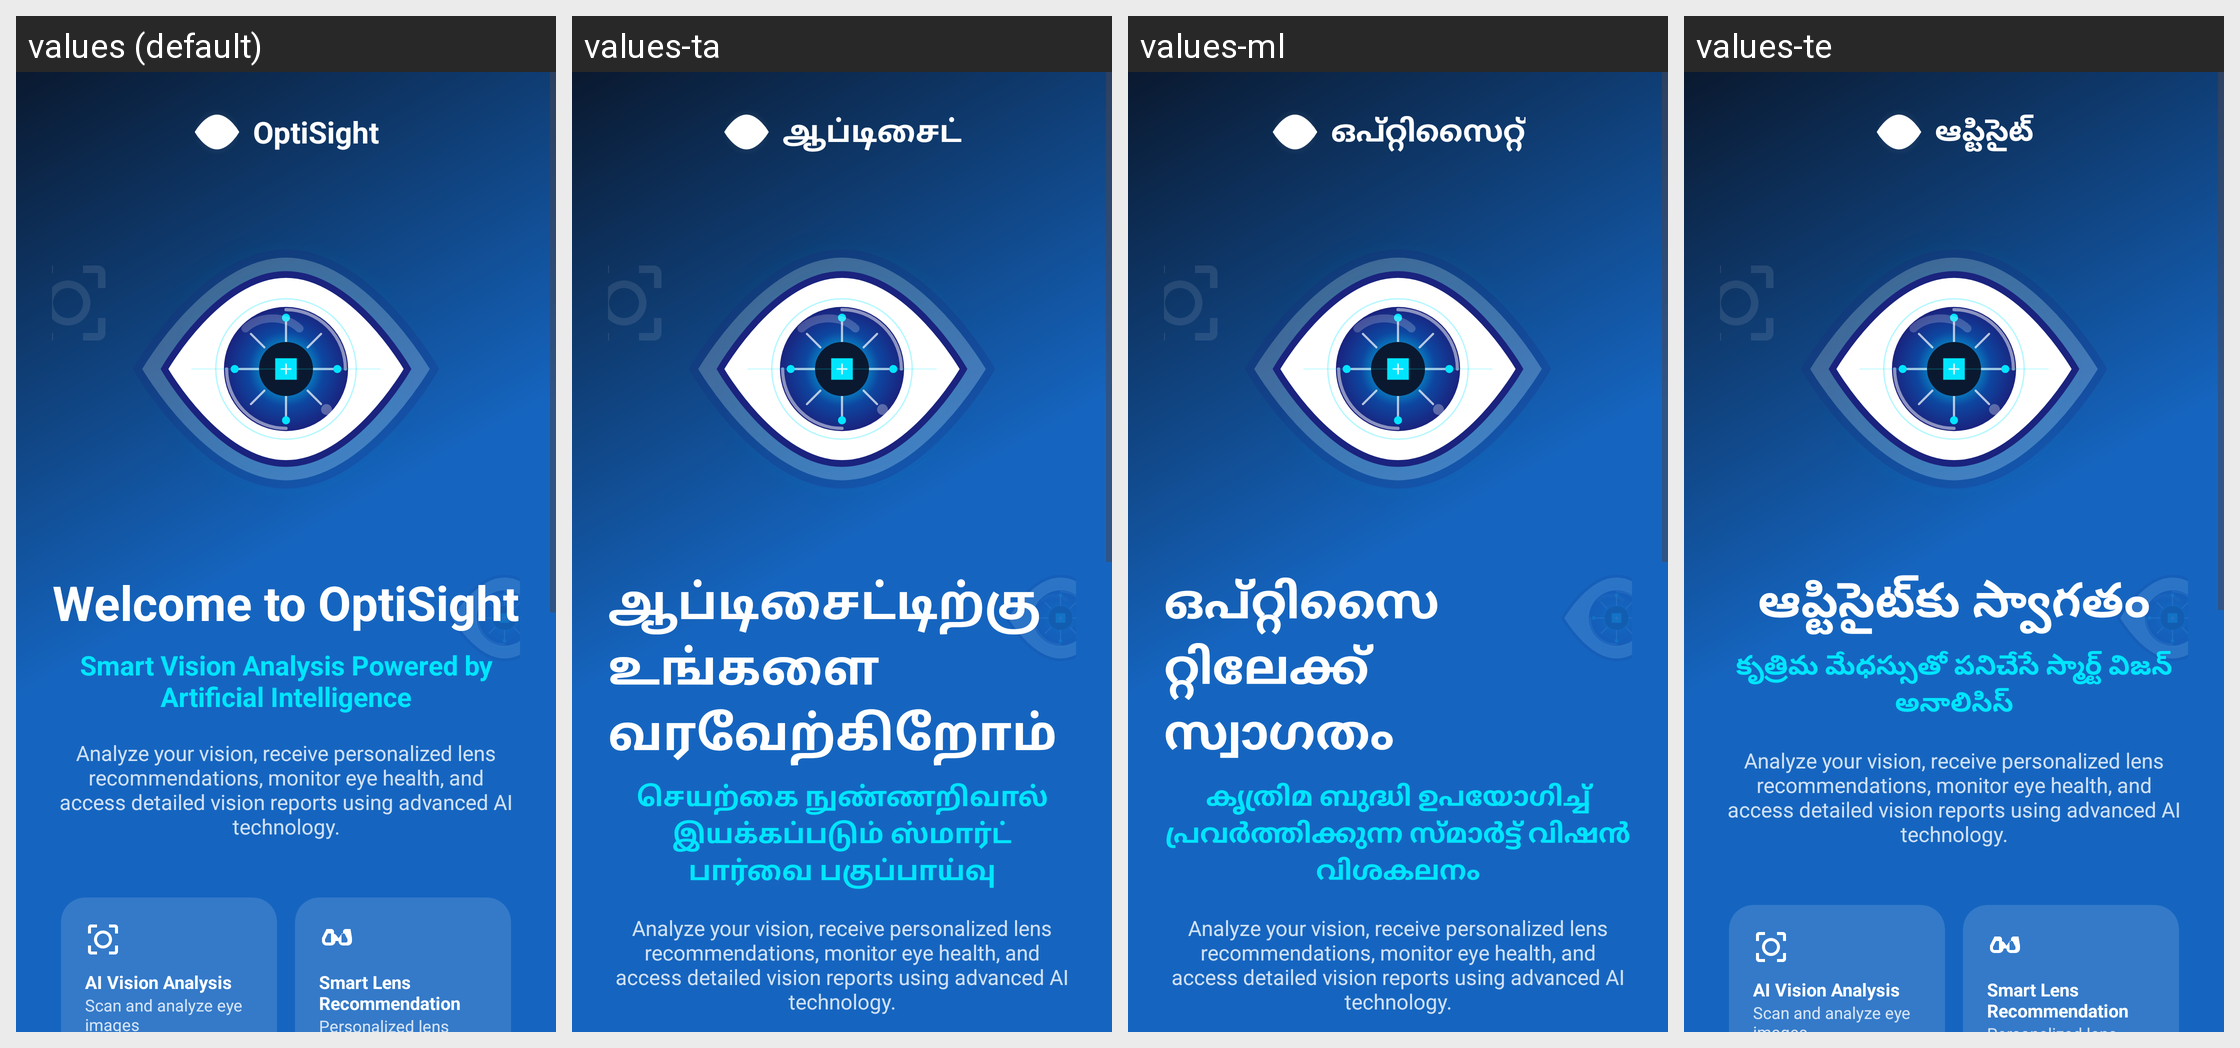

For this localized Android screen grid, give each drawn string resource with its value in every locale shown.
Android screen res/layout/activity_introduction.xml rendered under 4 locales, left to right: values (default), values-ta, values-ml, values-te. Device: Nexus 5 (rendered at 1080×1920; each locale shown at half size, 540×960, under a caption strip naming it); theme Theme.MyApplication.
Other locales in the repository, not shown: values-hi.
Strings drawn on this screen, with the default value and each locale's value (text and hints the layout hard-codes, and strings that could not be matched under every locale, appear in the picture but are not listed):

app_name
  values: OptiSight
  values-ta: ஆப்டிசைட்
  values-ml: ഒപ്റ്റിസൈറ്റ്
  values-te: ఆప్టిసైట్

welcome_intro
  values: Welcome to OptiSight
  values-ta: ஆப்டிசைட்டிற்கு உங்களை வரவேற்கிறோம்
  values-ml: ഒപ്റ്റിസൈറ്റിലേക്ക് സ്വാഗതം
  values-te: ఆప్టిసైట్‌కు స్వాగతం

intro_subtitle
  values: Smart Vision Analysis Powered by Artificial Intelligence
  values-ta: செயற்கை நுண்ணறிவால் இயக்கப்படும் ஸ்மார்ட் பார்வை பகுப்பாய்வு
  values-ml: കൃത്രിമ ബുദ്ധി ഉപയോഗിച്ച് പ്രവർത്തിക്കുന്ന സ്മാർട്ട് വിഷൻ വിശകലനം
  values-te: కృత్రిమ మేధస్సుతో పనిచేసే స్మార్ట్ విజన్ అనాలిసిస్

intro_description_full
  values: Analyze your vision, receive personalized lens recommendations, monitor eye health, and access detailed vision reports using advanced AI technology.
  values-ta: Analyze your vision, receive personalized lens recommendations, monitor eye health, and access detailed vision reports using advanced AI technology.  [not translated; the default value is used]
  values-ml: Analyze your vision, receive personalized lens recommendations, monitor eye health, and access detailed vision reports using advanced AI technology.  [not translated; the default value is used]
  values-te: Analyze your vision, receive personalized lens recommendations, monitor eye health, and access detailed vision reports using advanced AI technology.  [not translated; the default value is used]
